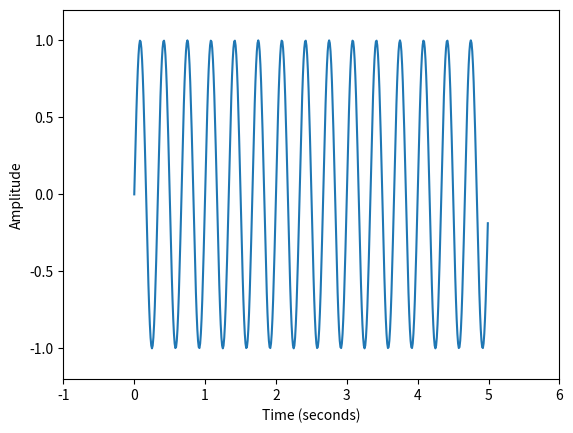
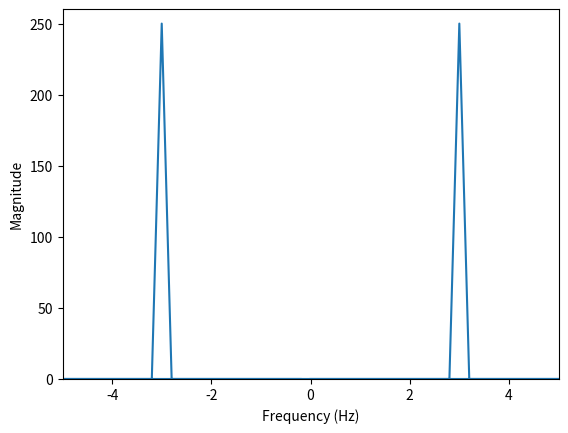

The script that saved these images, in order:
import numpy as np
import matplotlib.pyplot as plt

# Unique identifiers for each figure
FIGURE1 = 1
FIGURE2 = 2

# Wave parameters
FREQUENCY = 3
SAMPLING_RATE = 100
TIME_STEP = 1.0 / SAMPLING_RATE

# Like range() for floating point
t1 = np.arange(0.0, 5.0, TIME_STEP)

# Compute a sine wave
wave = np.sin(FREQUENCY*2*np.pi*t1)

# Compute Fast Fourier Transform (FFT)
fft_result = np.fft.fft(wave)

# Compute x-axis values for frequency domain
t2 = np.fft.fftfreq(len(t1), TIME_STEP)

plt.figure(FIGURE1)
plt.plot(t1, wave)
plt.xlabel("Time (seconds)")
plt.ylabel("Amplitude")
plt.axis([-1, 6, -1.2, 1.2])  # Empty space buffer

plt.figure(FIGURE2)
plt.plot(t2, np.abs(fft_result))
plt.xlabel("Frequency (Hz)")
plt.ylabel("Magnitude")

# Set plot axis ranges [min_x, max_x, min_y, max_y]
plt.axis([-5, 5, 0, 260])

plt.show()
